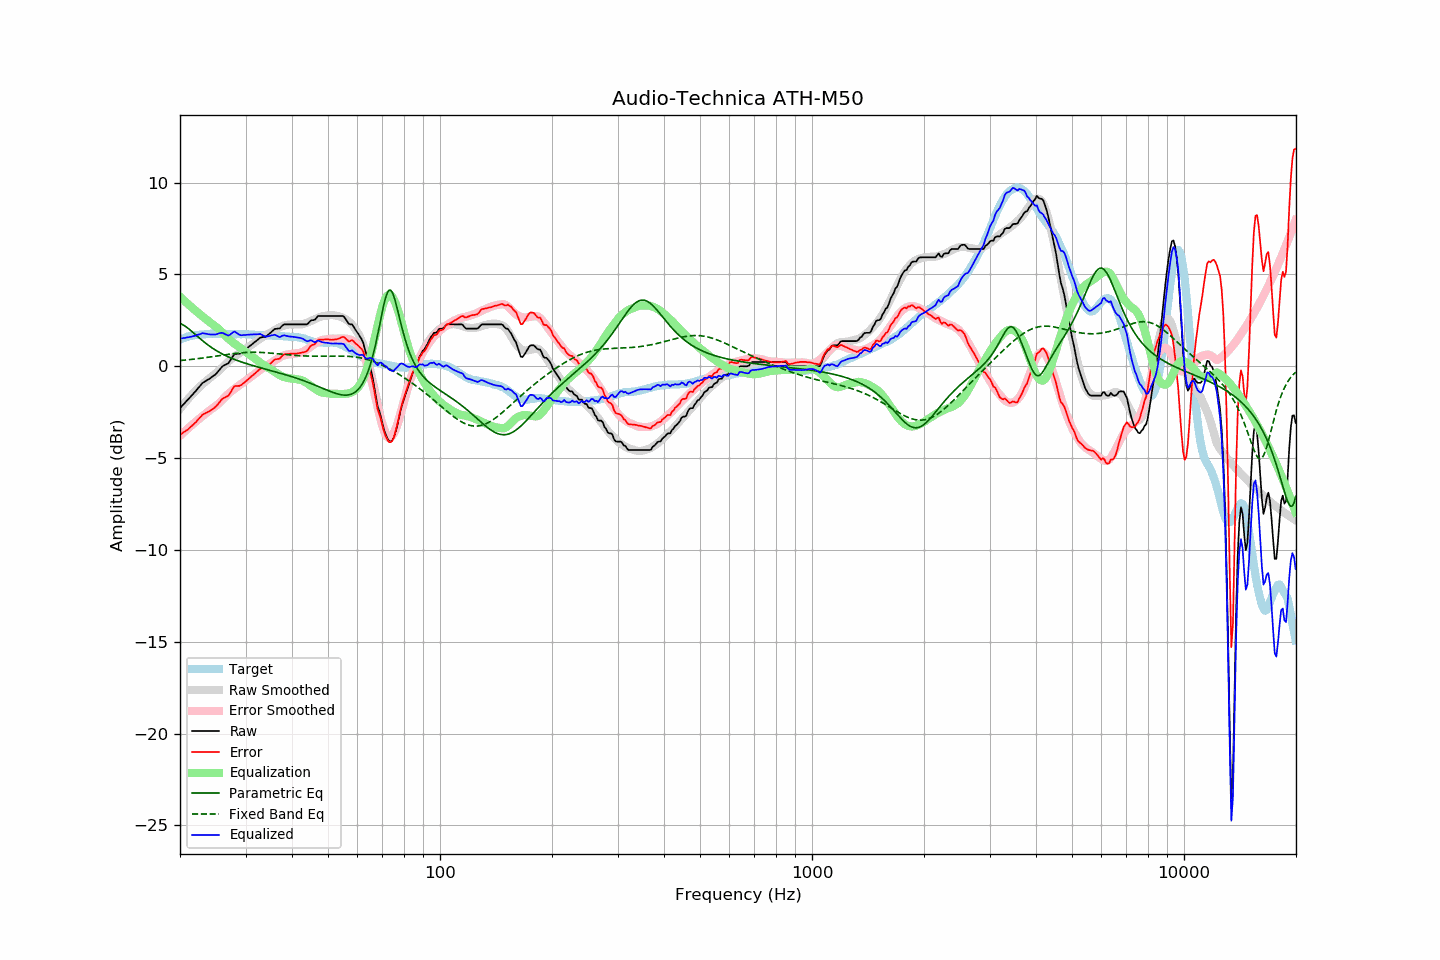

Data behind this chart, as committed beside it:
frequency, raw, error, smoothed, error_smoothed, equalization, parametric_eq, fixed_band_eq, equalized_raw, equalized_smoothed, target
20.00, -2.28, -3.73, -2.32, -3.79, 3.79, 2.33, 0.31, 1.51, 1.47, 1.45
20.20, -2.19, -3.68, -2.21, -3.70, 3.70, 2.29, 0.32, 1.51, 1.50, 1.49
20.40, -2.09, -3.61, -2.10, -3.62, 3.62, 2.25, 0.33, 1.53, 1.52, 1.52
20.61, -2.00, -3.55, -1.99, -3.54, 3.54, 2.19, 0.34, 1.54, 1.55, 1.55
20.81, -1.90, -3.49, -1.89, -3.46, 3.46, 2.13, 0.34, 1.56, 1.58, 1.59
21.02, -1.81, -3.44, -1.78, -3.38, 3.38, 2.07, 0.35, 1.57, 1.60, 1.63
21.23, -1.71, -3.35, -1.68, -3.31, 3.31, 2.00, 0.36, 1.60, 1.62, 1.64
21.44, -1.62, -3.27, -1.59, -3.23, 3.23, 1.92, 0.37, 1.61, 1.64, 1.66
21.66, -1.52, -3.20, -1.49, -3.15, 3.15, 1.85, 0.38, 1.63, 1.66, 1.68
21.87, -1.43, -3.11, -1.40, -3.08, 3.08, 1.77, 0.39, 1.65, 1.68, 1.69
22.09, -1.33, -3.03, -1.31, -3.00, 3.00, 1.69, 0.40, 1.68, 1.70, 1.70
22.31, -1.22, -2.92, -1.22, -2.93, 2.93, 1.62, 0.41, 1.71, 1.71, 1.70
22.54, -1.12, -2.84, -1.14, -2.86, 2.86, 1.54, 0.42, 1.73, 1.72, 1.71
22.76, -1.02, -2.74, -1.05, -2.78, 2.78, 1.46, 0.43, 1.76, 1.73, 1.72
22.99, -0.91, -2.63, -0.98, -2.71, 2.71, 1.39, 0.45, 1.80, 1.74, 1.72
23.22, -0.86, -2.59, -0.90, -2.65, 2.65, 1.32, 0.46, 1.79, 1.74, 1.73
23.45, -0.80, -2.54, -0.83, -2.58, 2.58, 1.25, 0.47, 1.78, 1.75, 1.74
23.69, -0.75, -2.50, -0.75, -2.51, 2.51, 1.18, 0.48, 1.76, 1.75, 1.75
23.92, -0.70, -2.46, -0.68, -2.44, 2.44, 1.12, 0.49, 1.74, 1.76, 1.76
24.16, -0.64, -2.41, -0.60, -2.37, 2.37, 1.06, 0.51, 1.73, 1.76, 1.77
24.40, -0.57, -2.35, -0.53, -2.30, 2.30, 1.00, 0.52, 1.73, 1.76, 1.78
24.65, -0.51, -2.28, -0.47, -2.24, 2.24, 0.94, 0.53, 1.73, 1.77, 1.77
24.89, -0.45, -2.22, -0.41, -2.18, 2.18, 0.88, 0.55, 1.73, 1.77, 1.77
25.14, -0.36, -2.13, -0.34, -2.11, 2.11, 0.83, 0.56, 1.75, 1.77, 1.77
25.39, -0.25, -2.02, -0.26, -2.04, 2.04, 0.78, 0.57, 1.79, 1.77, 1.77
25.65, -0.15, -1.92, -0.18, -1.95, 1.95, 0.73, 0.59, 1.80, 1.77, 1.77
25.91, -0.04, -1.80, -0.09, -1.86, 1.86, 0.68, 0.60, 1.82, 1.77, 1.76
26.16, 0.03, -1.74, -0.00, -1.77, 1.77, 0.64, 0.61, 1.80, 1.77, 1.77
26.43, 0.07, -1.70, 0.09, -1.68, 1.68, 0.59, 0.62, 1.75, 1.77, 1.77
26.69, 0.12, -1.65, 0.17, -1.59, 1.59, 0.55, 0.64, 1.71, 1.76, 1.77
26.96, 0.16, -1.61, 0.25, -1.51, 1.51, 0.51, 0.65, 1.67, 1.76, 1.77
27.23, 0.28, -1.49, 0.33, -1.43, 1.43, 0.47, 0.66, 1.71, 1.76, 1.77
27.50, 0.42, -1.34, 0.40, -1.36, 1.36, 0.44, 0.67, 1.78, 1.76, 1.76
27.77, 0.56, -1.19, 0.47, -1.29, 1.29, 0.40, 0.68, 1.85, 1.76, 1.75
28.05, 0.67, -1.08, 0.53, -1.22, 1.22, 0.37, 0.70, 1.89, 1.76, 1.75
28.33, 0.67, -1.07, 0.60, -1.16, 1.16, 0.33, 0.71, 1.83, 1.75, 1.74
28.62, 0.68, -1.07, 0.66, -1.10, 1.10, 0.30, 0.72, 1.78, 1.75, 1.75
28.90, 0.68, -1.07, 0.72, -1.03, 1.03, 0.27, 0.72, 1.71, 1.75, 1.75
29.19, 0.72, -1.02, 0.78, -0.97, 0.97, 0.24, 0.73, 1.69, 1.75, 1.74
29.48, 0.79, -0.96, 0.84, -0.90, 0.90, 0.21, 0.74, 1.69, 1.74, 1.75
29.78, 0.86, -0.89, 0.90, -0.84, 0.84, 0.18, 0.75, 1.70, 1.74, 1.75
30.08, 0.93, -0.82, 0.96, -0.77, 0.77, 0.15, 0.75, 1.70, 1.74, 1.75
30.38, 1.00, -0.74, 1.02, -0.71, 0.71, 0.13, 0.75, 1.71, 1.73, 1.74
30.68, 1.07, -0.66, 1.08, -0.65, 0.65, 0.10, 0.76, 1.72, 1.73, 1.73
30.99, 1.14, -0.58, 1.14, -0.59, 0.59, 0.07, 0.76, 1.73, 1.73, 1.72
31.30, 1.21, -0.51, 1.20, -0.52, 0.52, 0.05, 0.76, 1.73, 1.72, 1.72
31.61, 1.28, -0.44, 1.26, -0.45, 0.45, 0.02, 0.76, 1.73, 1.72, 1.72
31.93, 1.35, -0.36, 1.33, -0.39, 0.39, -0.00, 0.76, 1.74, 1.71, 1.71
32.24, 1.42, -0.28, 1.39, -0.32, 0.32, -0.03, 0.76, 1.74, 1.71, 1.70
32.57, 1.49, -0.21, 1.45, -0.26, 0.26, -0.05, 0.76, 1.75, 1.70, 1.70
32.89, 1.56, -0.13, 1.50, -0.19, 0.19, -0.08, 0.75, 1.75, 1.70, 1.70
33.22, 1.58, -0.11, 1.56, -0.13, 0.13, -0.10, 0.75, 1.71, 1.69, 1.69
33.55, 1.59, -0.10, 1.62, -0.07, 0.07, -0.13, 0.75, 1.66, 1.69, 1.69
33.89, 1.60, -0.09, 1.67, -0.02, 0.02, -0.15, 0.74, 1.62, 1.69, 1.69
34.23, 1.65, -0.04, 1.72, 0.03, -0.03, -0.17, 0.73, 1.62, 1.68, 1.69
34.57, 1.73, 0.05, 1.77, 0.09, -0.09, -0.20, 0.73, 1.64, 1.68, 1.68
34.92, 1.80, 0.12, 1.82, 0.15, -0.15, -0.22, 0.72, 1.65, 1.67, 1.68
35.27, 1.88, 0.21, 1.87, 0.20, -0.20, -0.25, 0.71, 1.68, 1.67, 1.67
35.62, 1.96, 0.30, 1.92, 0.26, -0.26, -0.27, 0.70, 1.70, 1.67, 1.66
35.97, 2.03, 0.37, 1.98, 0.31, -0.31, -0.29, 0.69, 1.72, 1.66, 1.66
... 635 more rows
